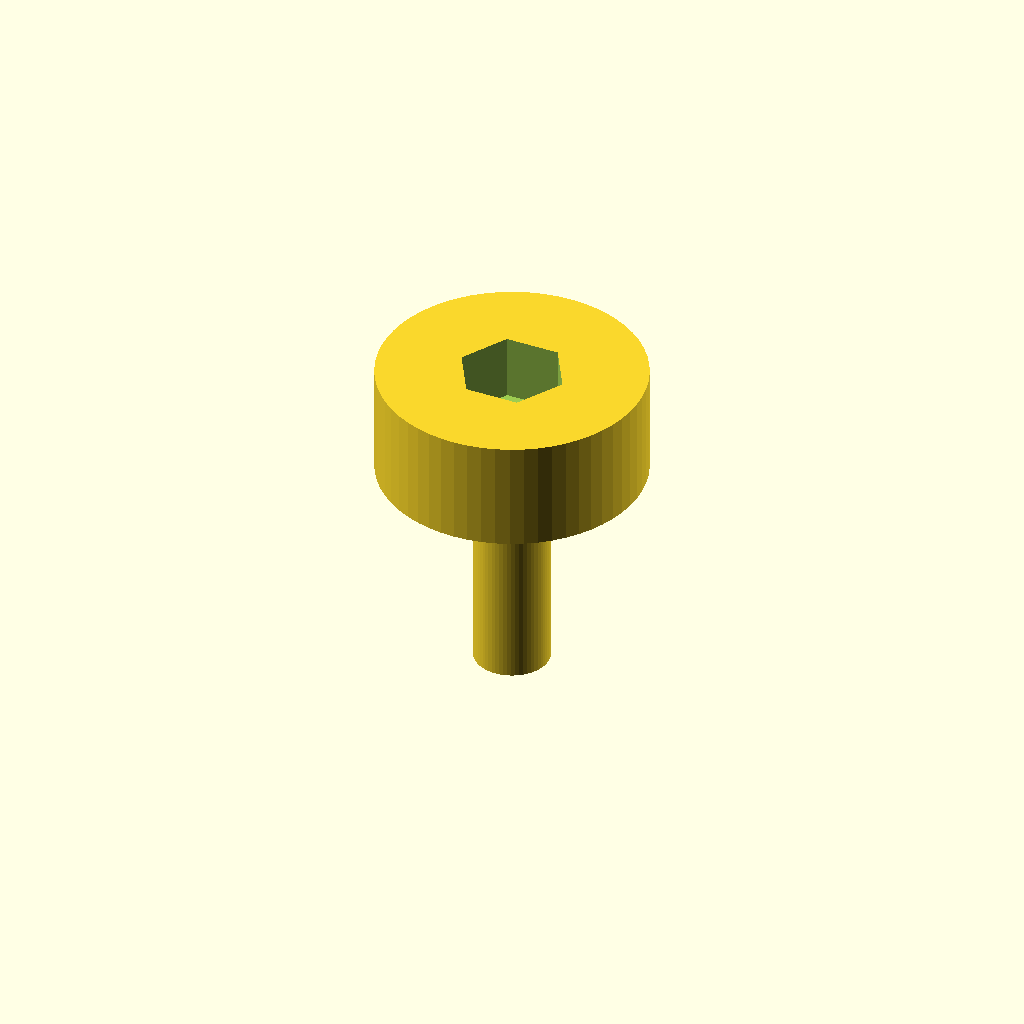
Cell 1: rendered with the file's own defaults.
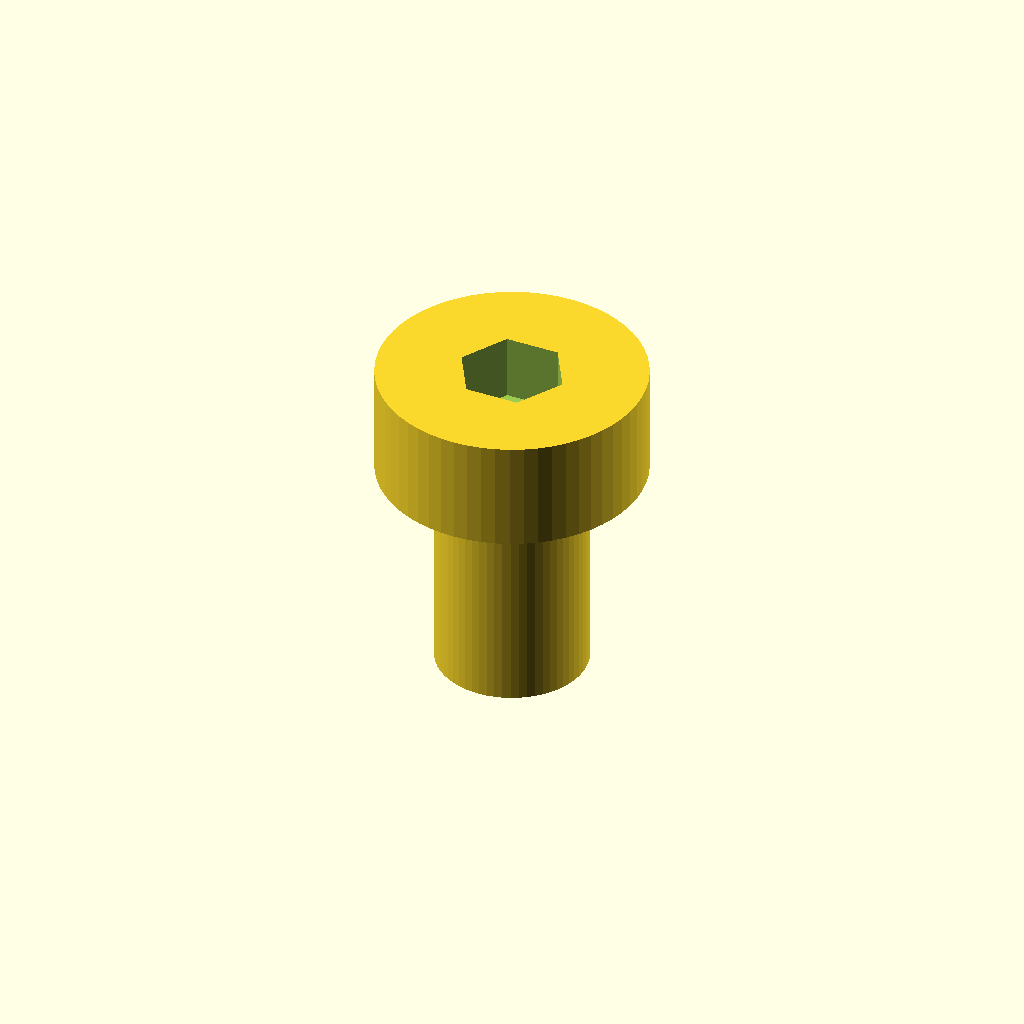
Cell 2: the same model with shaft_d = 6.8.
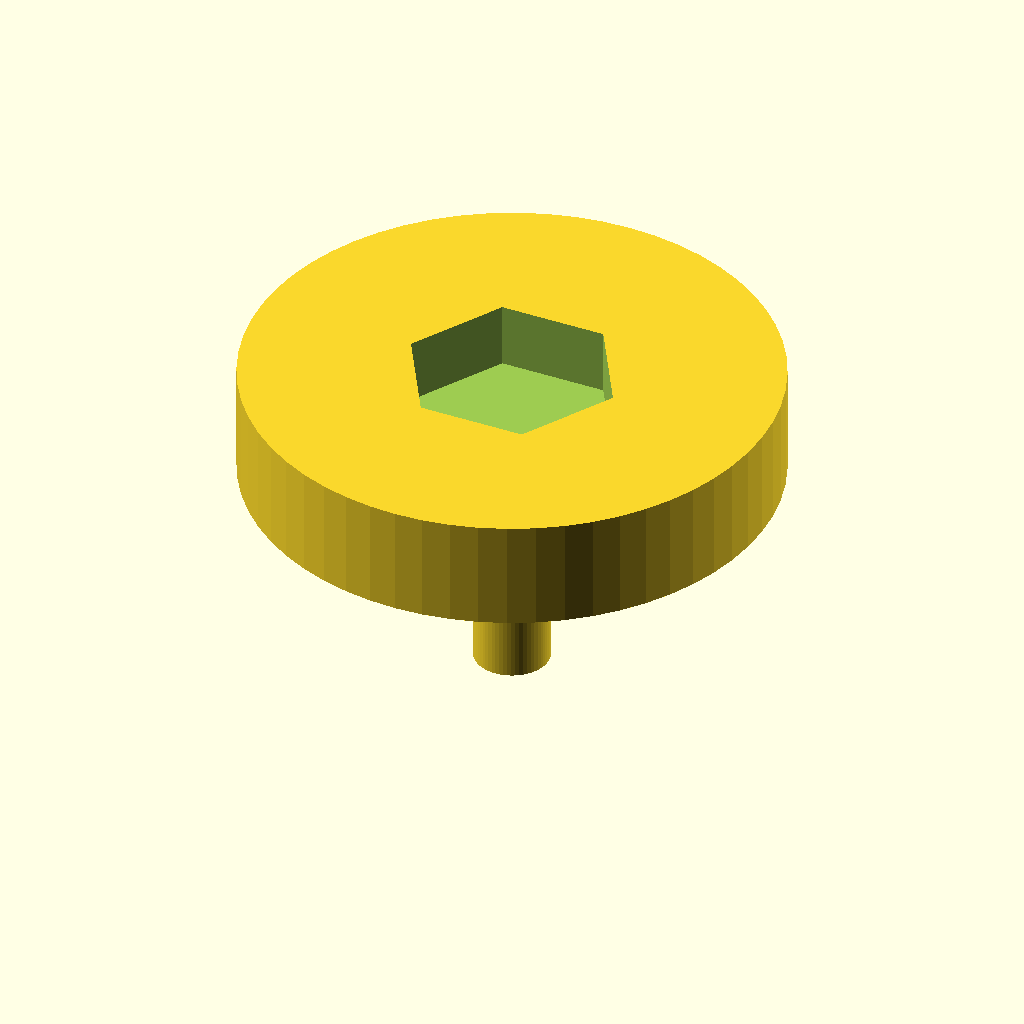
Cell 3: head_d = 24 (everything else at default).
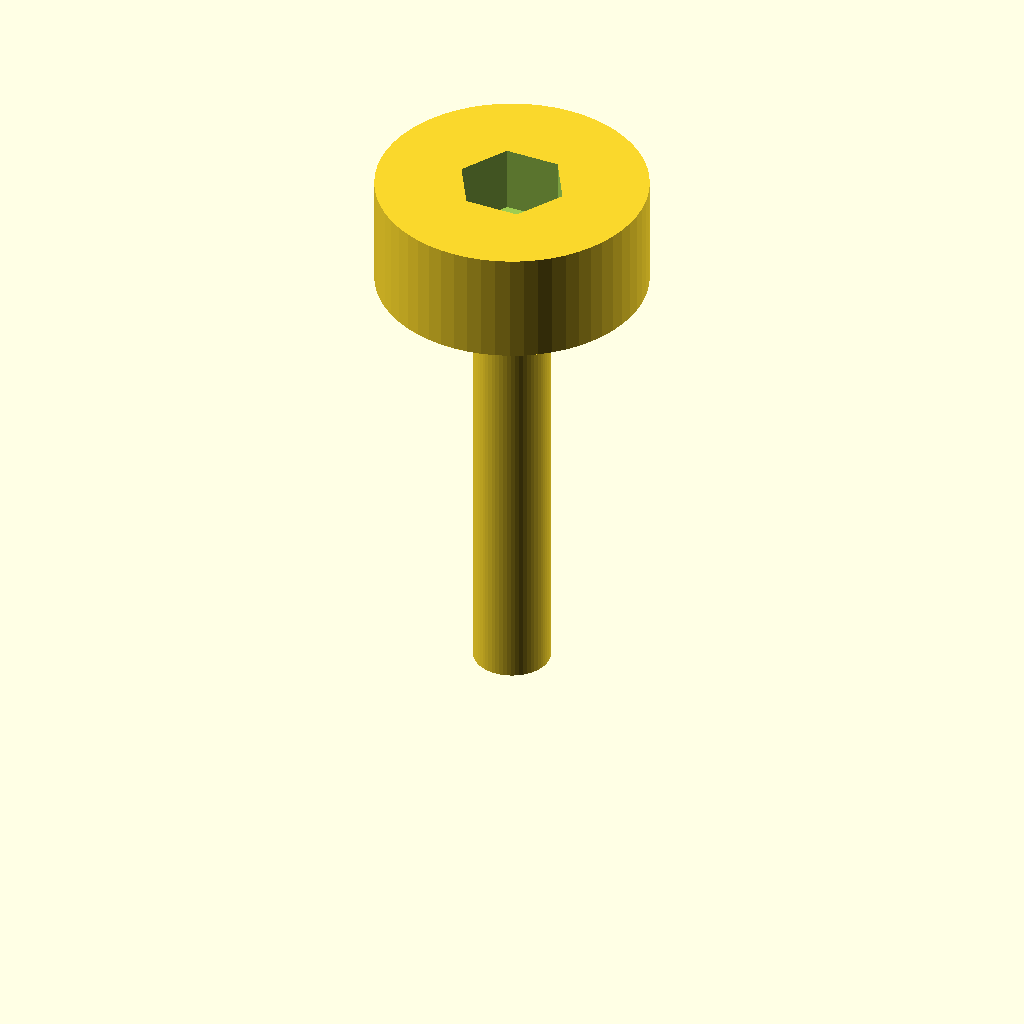
Cell 4: the same model with shaft_l = 20.
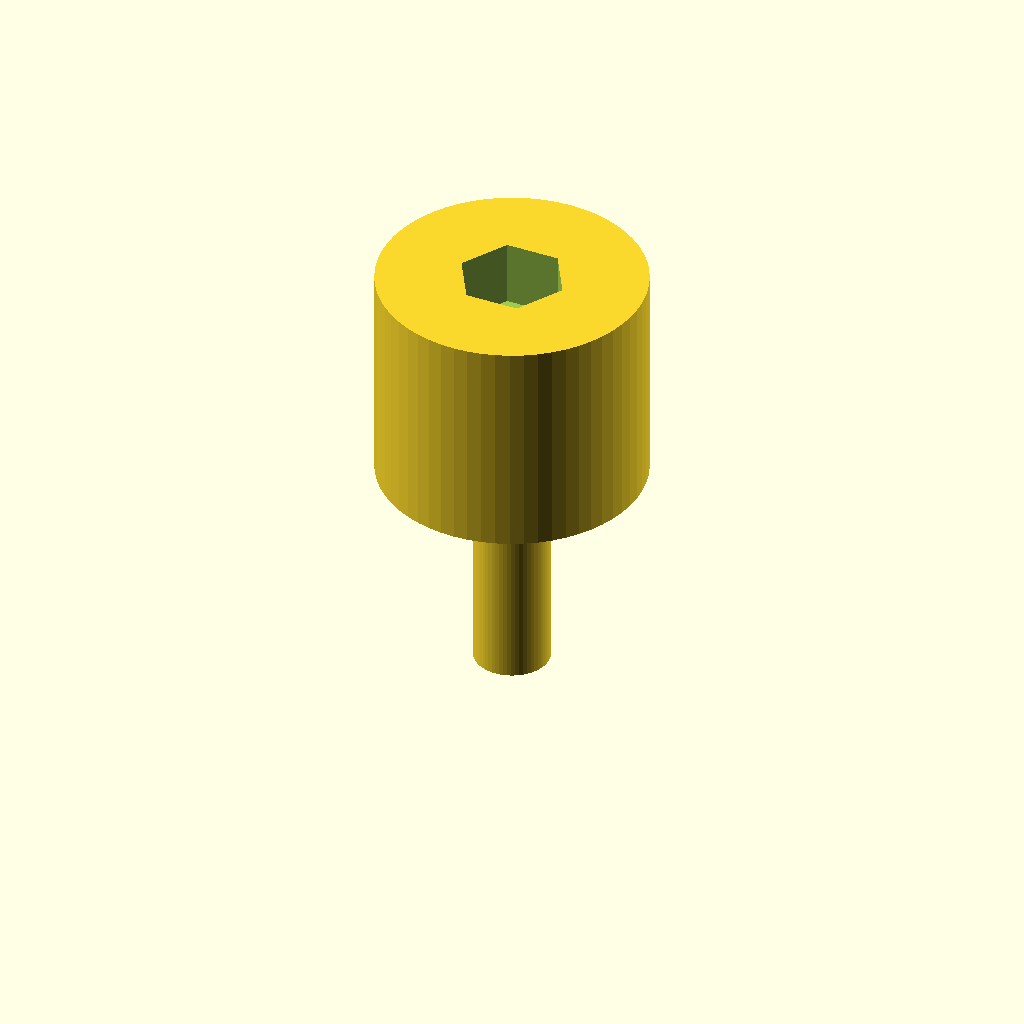
Cell 5: head_h = 10 (everything else at default).
One fixed orthographic camera (rotation 55°, 0°, 25°; colour scheme Cornfield) for every cell.
Source of the model, optional_data/data/parts/part_0599.scad:
// Thumb screw, smooth-shank representation.
$fn = 60;
eps = 0.02;
shaft_d = 3.4;
head_d = 12;
shaft_l = 10;
head_h = 5;
difference() {
    union() { cylinder(d = shaft_d, h = shaft_l); translate([0, 0, shaft_l]) cylinder(d = head_d, h = head_h); }
    translate([0, 0, shaft_l + head_h - 3 + eps]) cylinder(d = head_d * 0.35 / cos(30), h = 3 + eps, $fn = 6);
}
Customizer parameters (derived from the source; name, type, default, range or options):
eps: number, default 0.02
shaft_d: number, default 3.4
head_d: number, default 12
shaft_l: number, default 10
head_h: number, default 5
